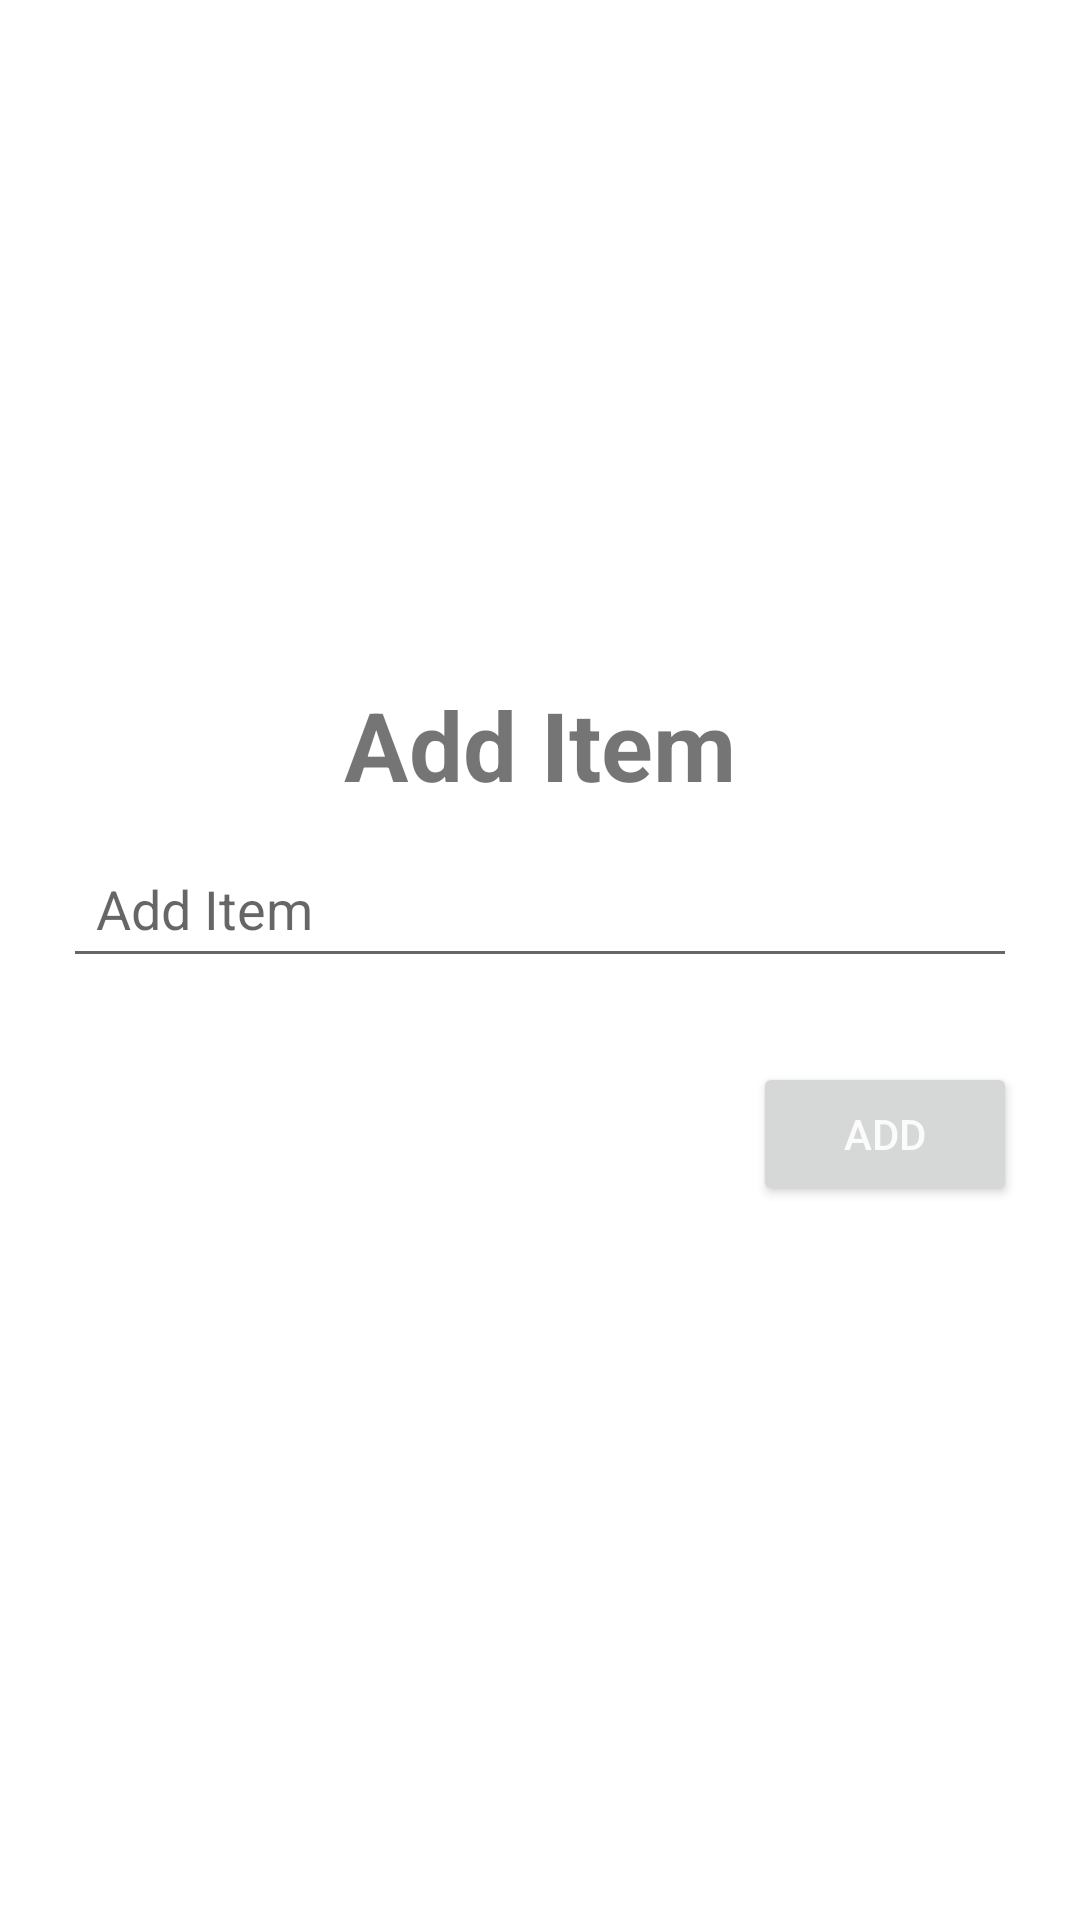

Layout XML and referenced resources for this Android screen:
<!-- AndroidManifest.xml: application theme Theme.CardViewDemo -->
<!-- res/layout/add_item.xml -->
<?xml version="1.0" encoding="utf-8"?>
<LinearLayout
    xmlns:android="http://schemas.android.com/apk/res/android"
    android:layout_width="300dp"
    android:layout_height="wrap_content"
    android:orientation="vertical"
    android:paddingRight="21dp"
    android:paddingLeft="21dp"
    android:paddingBottom="11dp"
    android:gravity="center"
    android:layout_margin="15dp">

    <TextView
        android:id="@+id/txt_title"
        android:layout_width="match_parent"
        android:layout_height="wrap_content"
        android:gravity="center"
        android:textSize="32sp"
        android:textStyle="bold"
        android:text="Add Item"/>

    <EditText
        android:id="@+id/edtitem"
        android:layout_width="match_parent"
        android:layout_height="wrap_content"
        android:layout_marginTop="10dp"
        android:hint="Add Item"
        android:padding="11dp" />
    <Button
        android:id="@+id/btnaction"
        android:layout_width="wrap_content"
        android:layout_height="wrap_content"
        android:text="Add"
        android:textColor="@color/white"
        android:layout_marginTop="28dp"
        android:layout_gravity="end"/>

</LinearLayout>
<!-- resources referenced by this layout -->
<resources>
  <color name="white">#FBFBFB</color>
  <style name="Theme.CardViewDemo" parent="Theme.MaterialComponents.DayNight.DarkActionBar">
          
        <item name="colorPrimary">@color/colorPrimary</item>
          <item name="colorPrimaryVariant">@color/colorPrimaryDark</item>
          <item name="colorOnPrimary">@color/colorAccent</item>
          
          <item name="colorSecondary">@color/teal_200</item>
          <item name="colorSecondaryVariant">@color/teal_700</item>
          <item name="colorOnSecondary">@color/black</item>
          
          <item name="android:statusBarColor" tools:targetApi="l">?attr/colorPrimaryVariant</item>
          
          <item name="bottomSheetDialogTheme">@style/AppBottomSheetDialogTheme</item>
      </style>
  <color name="colorPrimary">#0747AD</color>
  <color name="colorPrimaryDark">#0747AD</color>
  <color name="colorAccent">#0747AD</color>
  <color name="teal_200">#0747AD</color>
  <color name="teal_700">#54DF82</color>
  <color name="black">#FF000000</color>
  <style name="AppBottomSheetDialogTheme" parent="Theme.Design.Light.BottomSheetDialog">
          <item name="bottomSheetStyle">@style/AppModalStyle</item>
      </style>
  <style name="AppModalStyle" parent="Widget.Design.BottomSheet.Modal">
          <item name="android:background">@drawable/ic_rounded_dialog</item>
      </style>
</resources>
